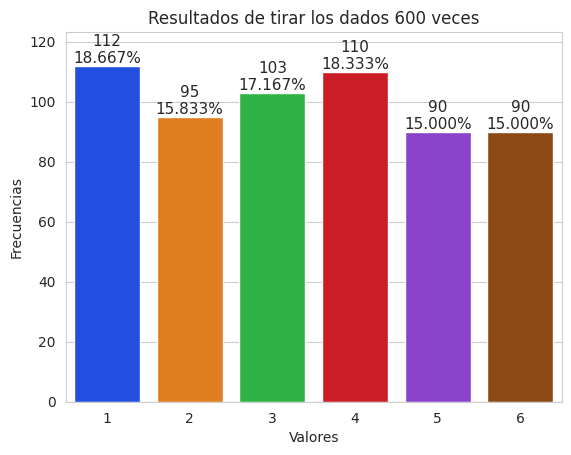

The matplotlib source for this figure:
import matplotlib.pyplot as plt
import numpy as np 
import seaborn as sns 

import random 

#se crea la grafica inicial

tirosdados = [random.randrange(1,7)for i in range(600)]
valores,frecuencias =  np.unique(tirosdados, return_counts= True)

# ventana y etiqueta de ejes
titulo =  f'Resultados de tirar los dados {len(tirosdados)} veces'
sns.set_style('whitegrid')
axes = sns.barplot(x = valores, y = frecuencias, palette = 'bright')

#titulo y titulo de x,y
axes.set_title(titulo)
axes.set(xlabel = 'Valores', ylabel = 'Frecuencias')

#le digo que el eje y se haga mas alto para que quepan los porcentages
axes.set_ylim(top=max(frecuencias)*1.10)

#porcentage de cada columna de la graifica
for bar,frecuencias in zip (axes.patches,frecuencias):
    text_x=bar.get_x()+bar.get_width()/2.0
    text_y=bar.get_height()
    text = f'{frecuencias:,}\n{frecuencias/len(tirosdados):.3%}'
    axes.text(text_x,text_y,text,fontsize = 11,ha='center',va='bottom')

#lo muestra en pantalla
plt.show()